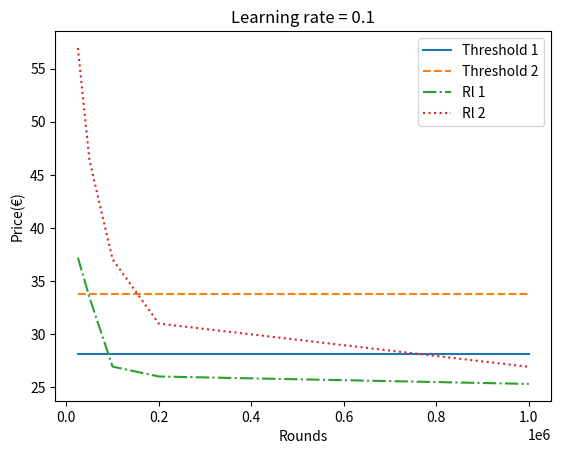

The matplotlib source for this figure:
import numpy as np

## DEFININT POLICY...

a = np.zeros((2, 91, 31, 31))

# la primera dimensio 0..1
# la segona dimensio 0..90
# la tercera dimensio 0..30
# la quarta dimensio 0..30

print(a.shape)

a[0][12][13][0] = +1 # aixo és l'accio per quan estem a l'estat 1 jvb, 12 users, carregat a 65% el 1r, 0 % el segon...

print(a[1][40][20][20])


number= 36
number_decimal = float(number)/5
number_rounded = round(number_decimal)
number_final = int(number_rounded*5)
print(number_final)


# importing package
import matplotlib.pyplot as plt
import numpy as np

fig, ax = plt.subplots()

ax.set(xlabel='Rounds', ylabel='Price(€)',title='Learning rate = 0.1')

# create data
x =  [25000,50000,100000,200000,1000000]
y1 = [28.1,28.1,28.1,28.1,28.1]
y2 = [33.75,33.75,33.75,33.75,33.75]
y3 = [37.21,33.47,26.95,26.02,25.32]
y4 = [56.94,46.38,37.05,31.00,26.93]

# plot lines
ax.plot(x, y1, label = "Threshold 1", linestyle="-")
ax.plot(x, y2, label = "Threshold 2", linestyle="--")
ax.plot(x, y3, label = "Rl 1", linestyle="-.")
ax.plot(x, y4, label = "Rl 2", linestyle=":")


plt.legend()
plt.show()


fig.savefig("test.png")









